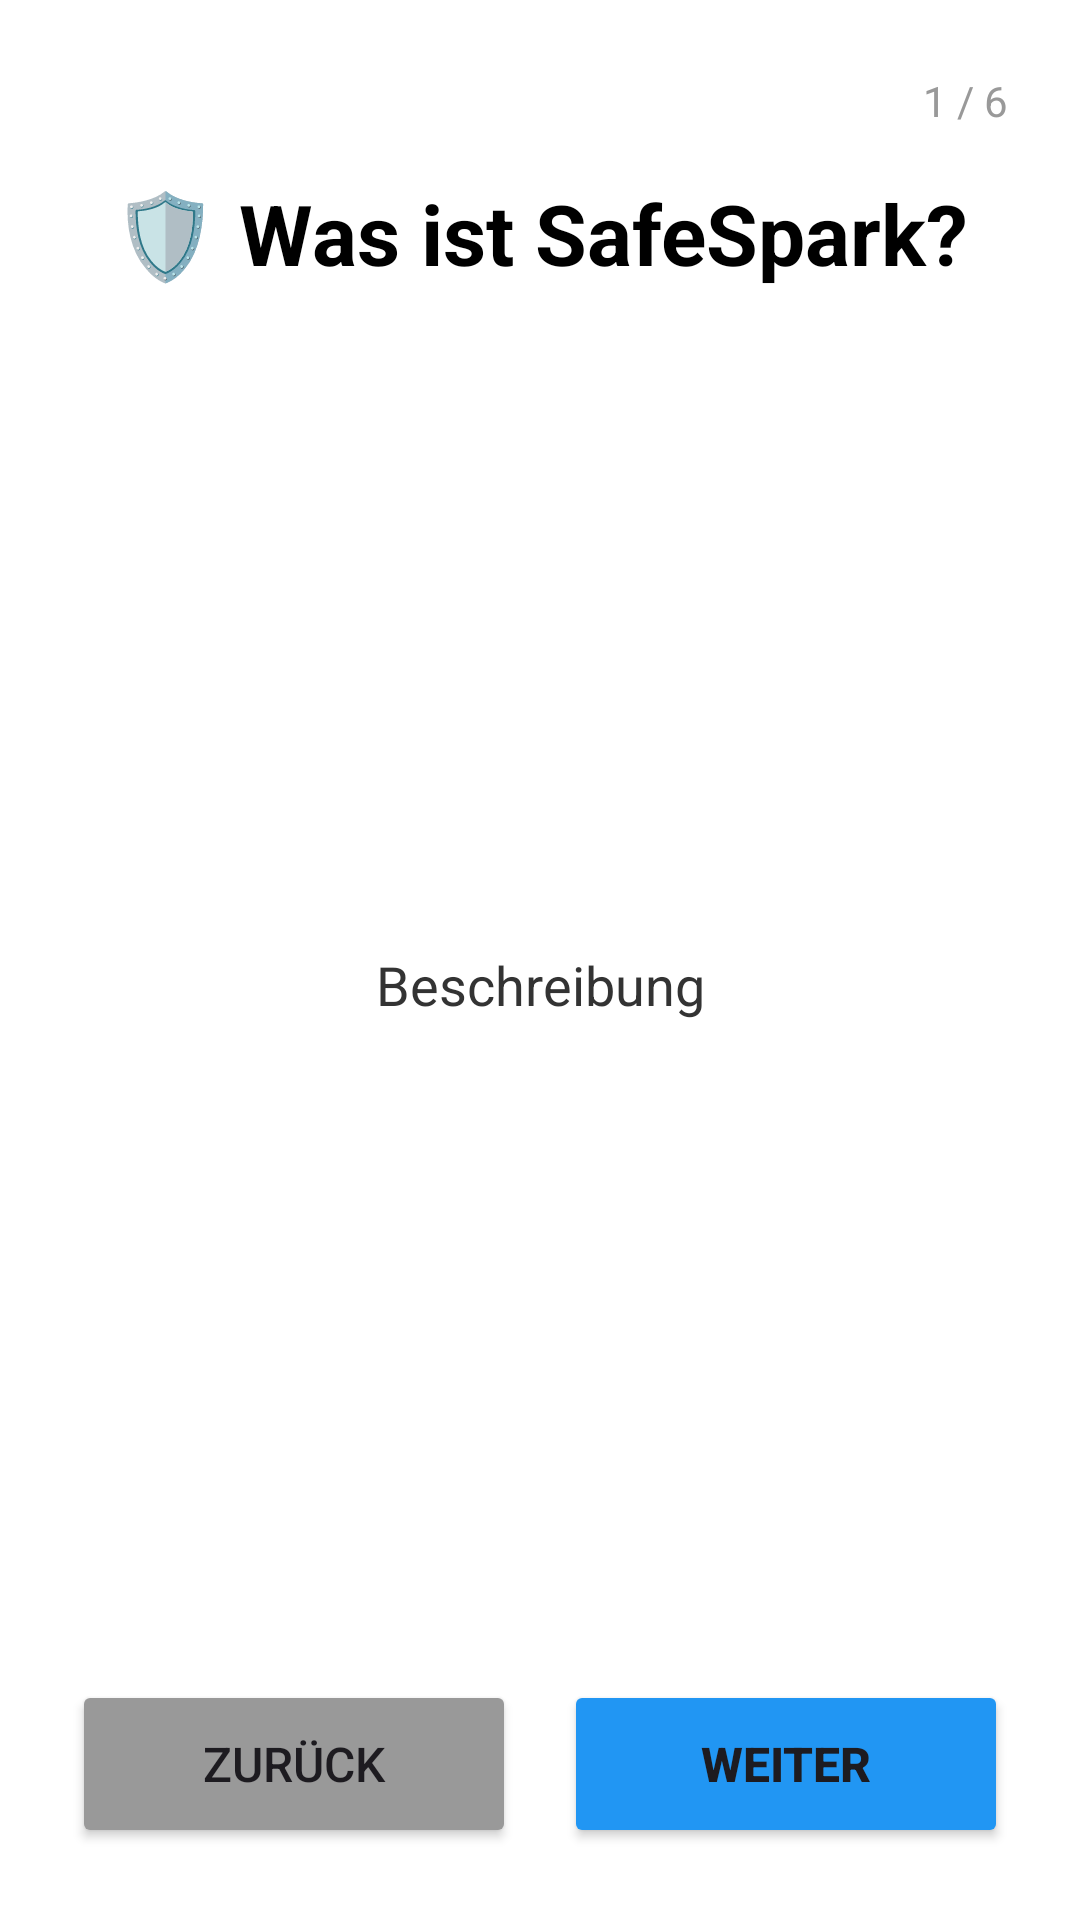

Layout XML and referenced resources for this Android screen:
<!-- AndroidManifest.xml: activity theme Theme.SafeSpark -->
<!-- res/layout/activity_onboarding.xml -->
<?xml version="1.0" encoding="utf-8"?>
<LinearLayout xmlns:android="http://schemas.android.com/apk/res/android"
    android:layout_width="match_parent"
    android:layout_height="match_parent"
    android:orientation="vertical"
    android:padding="24dp"
    android:background="#FFFFFF">

    <TextView
        android:id="@+id/pageIndicatorText"
        android:layout_width="wrap_content"
        android:layout_height="wrap_content"
        android:text="1 / 6"
        android:textSize="14sp"
        android:textColor="#999999"
        android:layout_gravity="end"
        android:layout_marginBottom="16dp"/>

    <TextView
        android:id="@+id/titleText"
        android:layout_width="match_parent"
        android:layout_height="wrap_content"
        android:text="🛡️ Was ist SafeSpark?"
        android:textSize="28sp"
        android:textStyle="bold"
        android:textColor="#000000"
        android:gravity="center"
        android:layout_marginBottom="24dp"/>

    <ScrollView
        android:layout_width="match_parent"
        android:layout_height="0dp"
        android:layout_weight="1"
        android:fillViewport="true">

        <TextView
            android:id="@+id/descriptionText"
            android:layout_width="match_parent"
            android:layout_height="wrap_content"
            android:text="Beschreibung"
            android:textSize="18sp"
            android:textColor="#333333"
            android:lineSpacingExtra="4dp"
            android:gravity="center"/>

    </ScrollView>

    <LinearLayout
        android:layout_width="match_parent"
        android:layout_height="wrap_content"
        android:orientation="horizontal"
        android:layout_marginTop="24dp">

        <Button
            android:id="@+id/backButton"
            android:layout_width="0dp"
            android:layout_height="56dp"
            android:layout_weight="1"
            android:text="Zurück"
            android:textSize="16sp"
            android:backgroundTint="#999999"
            android:layout_marginEnd="8dp"/>

        <Button
            android:id="@+id/nextButton"
            android:layout_width="0dp"
            android:layout_height="56dp"
            android:layout_weight="1"
            android:text="Weiter"
            android:textSize="16sp"
            android:textStyle="bold"
            android:backgroundTint="#2196F3"
            android:layout_marginStart="8dp"/>

    </LinearLayout>

</LinearLayout>
<!-- resources referenced by this layout -->
<resources>
  <style name="Theme.SafeSpark" parent="Base.Theme.SafeSpark" />
  <style name="Base.Theme.SafeSpark" parent="Theme.Material3.DayNight.NoActionBar">
          
          
      </style>
</resources>
